Image classification data set "data" (Anshuhole/Auto_damage_detection on GitHub). Class labels (5): crack, dent, no damage, scratch, shattered glass.

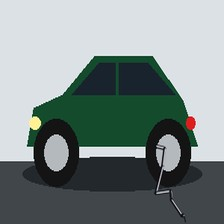
Label: crack

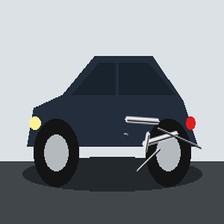
Label: scratch

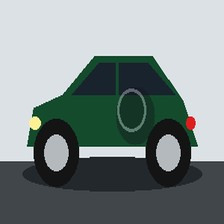
Label: dent

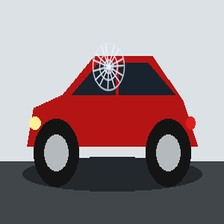
Label: shattered glass

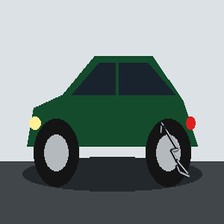
Label: crack

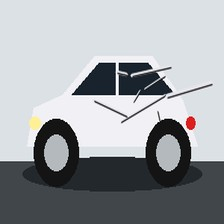
Label: scratch
